Run: headless pygame with SDL's dummy video driver; simulated clock (each Clock.tick advances the game by its frame time, no real sleeping); random seed 0; keys injected as events and as key.get_pressed() state; no mouse input; restart key R tapped at the start of phases 3 and 4.
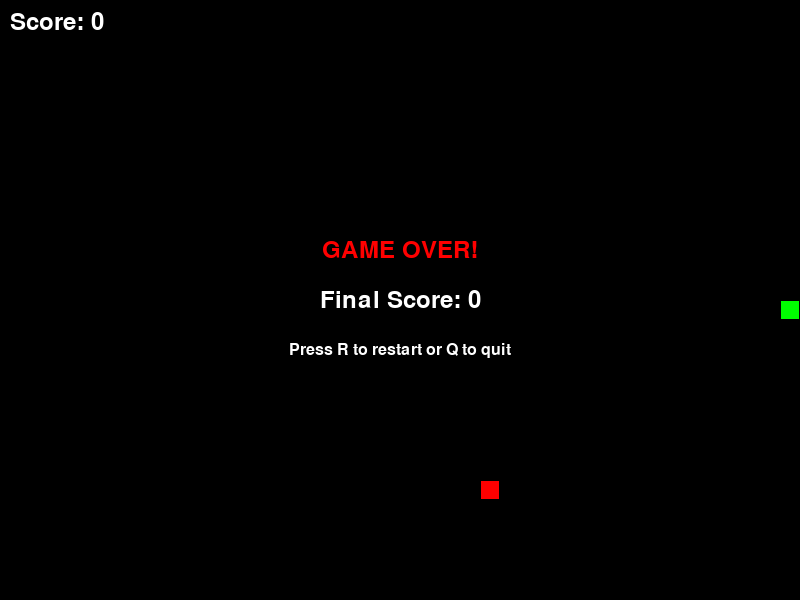
Frame 1 of 4 · flips 1–60 · no input
Frame 2 of 4 · flips 61–180 · tapped SPACE, RETURN · held RIGHT (→), D · screen unchanged from frame 1, image omitted
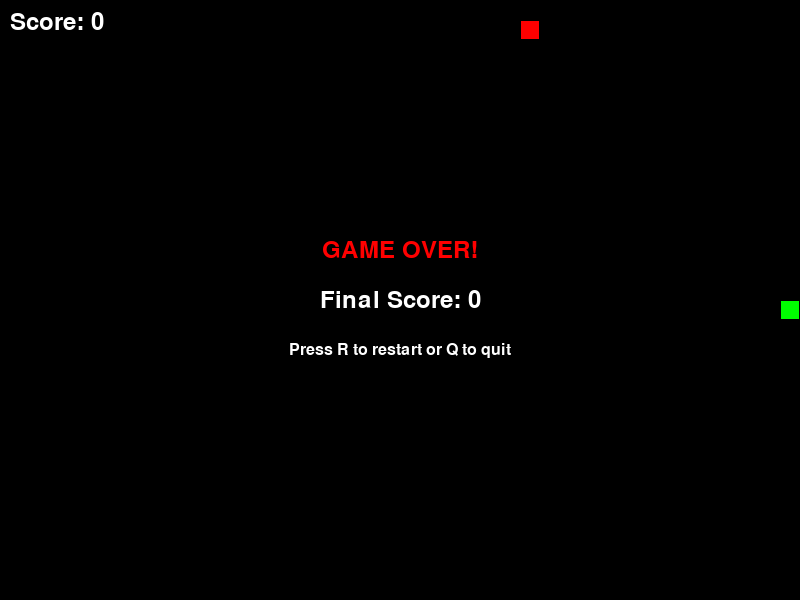
Frame 3 of 4 · flips 181–300 · tapped R · held DOWN (↓), S
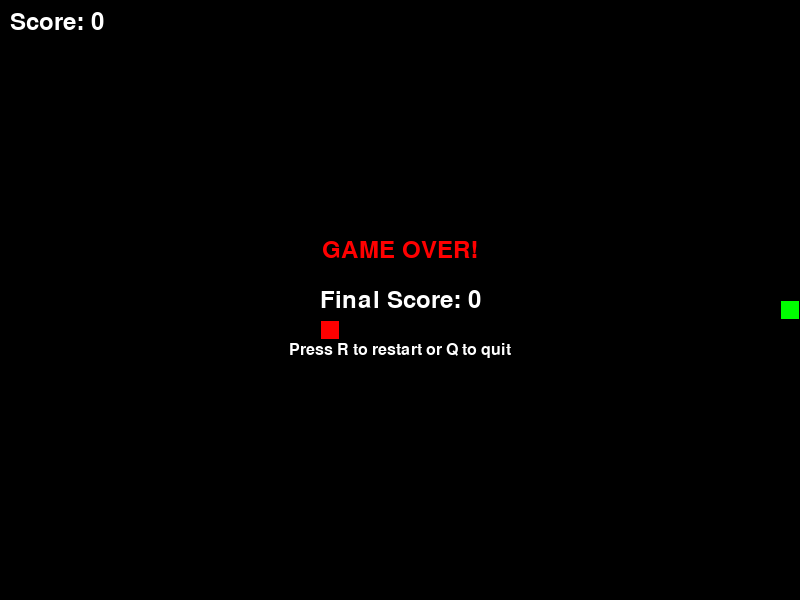
Frame 4 of 4 · flips 301–420 · tapped R · held LEFT (←), A, UP (↑), W

The pygame program that drew these frames:

import pygame
import random
import sys

# Initialize pygame
pygame.init()

# Game constants
WINDOW_WIDTH = 800
WINDOW_HEIGHT = 600
GRID_SIZE = 20
GRID_WIDTH = WINDOW_WIDTH // GRID_SIZE
GRID_HEIGHT = WINDOW_HEIGHT // GRID_SIZE

# Colors
BLACK = (0, 0, 0)
GREEN = (0, 255, 0)
RED = (255, 0, 0)
WHITE = (255, 255, 255)
BLUE = (0, 0, 255)
YELLOW = (255, 255, 0)
PURPLE = (128, 0, 128)

class Snake:
    def __init__(self):
        self.positions = [(GRID_WIDTH // 2, GRID_HEIGHT // 2)]
        self.direction = (1, 0)  # Moving right initially
        self.grow = False
        
    def move(self):
        head_x, head_y = self.positions[0]
        dir_x, dir_y = self.direction
        new_head = (head_x + dir_x, head_y + dir_y)
        
        # Check wall collision
        if (new_head[0] < 0 or new_head[0] >= GRID_WIDTH or 
            new_head[1] < 0 or new_head[1] >= GRID_HEIGHT):
            return False
            
        # Check self collision
        if new_head in self.positions:
            return False
            
        self.positions.insert(0, new_head)
        
        if not self.grow:
            self.positions.pop()
        else:
            self.grow = False
            
        return True
        
    def change_direction(self, new_direction):
        # Prevent moving backwards into itself
        if (new_direction[0] * -1, new_direction[1] * -1) != self.direction:
            self.direction = new_direction
            
    def grow_snake(self):
        self.grow = True
        
    def draw(self, screen):
        for i, pos in enumerate(self.positions):
            x, y = pos[0] * GRID_SIZE, pos[1] * GRID_SIZE
            # Head is brighter green
            color = GREEN if i == 0 else (0, 200, 0)
            pygame.draw.rect(screen, color, (x, y, GRID_SIZE, GRID_SIZE))
            pygame.draw.rect(screen, BLACK, (x, y, GRID_SIZE, GRID_SIZE), 1)

class Food:
    def __init__(self):
        self.position = self.generate_position()
        self.color = RED
        
    def generate_position(self):
        return (random.randint(0, GRID_WIDTH - 1), 
                random.randint(0, GRID_HEIGHT - 1))
                
    def draw(self, screen):
        x, y = self.position[0] * GRID_SIZE, self.position[1] * GRID_SIZE
        pygame.draw.rect(screen, self.color, (x, y, GRID_SIZE, GRID_SIZE))
        pygame.draw.rect(screen, BLACK, (x, y, GRID_SIZE, GRID_SIZE), 1)

class PowerUp:
    def __init__(self):
        self.position = self.generate_position()
        self.type = random.choice(['speed', 'double_points', 'invincible'])
        self.timer = 300  # 5 seconds at 60 FPS
        self.colors = {
            'speed': BLUE,
            'double_points': YELLOW,
            'invincible': PURPLE
        }
        
    def generate_position(self):
        return (random.randint(0, GRID_WIDTH - 1), 
                random.randint(0, GRID_HEIGHT - 1))
                
    def draw(self, screen):
        x, y = self.position[0] * GRID_SIZE, self.position[1] * GRID_SIZE
        color = self.colors[self.type]
        pygame.draw.circle(screen, color, 
                         (x + GRID_SIZE // 2, y + GRID_SIZE // 2), 
                         GRID_SIZE // 2)

class Game:
    def __init__(self):
        self.screen = pygame.display.set_mode((WINDOW_WIDTH, WINDOW_HEIGHT))
        pygame.display.set_caption("Interactive Snake Game")
        self.clock = pygame.time.Clock()
        self.font = pygame.font.Font(None, 36)
        self.small_font = pygame.font.Font(None, 24)
        
        self.reset_game()
        
    def reset_game(self):
        self.snake = Snake()
        self.food = Food()
        self.powerups = []
        self.score = 0
        self.game_over = False
        self.paused = False
        self.speed = 10
        self.speed_boost = 0
        self.double_points = 0
        self.invincible = 0
        self.powerup_spawn_timer = 0
        
    def handle_events(self):
        for event in pygame.event.get():
            if event.type == pygame.QUIT:
                return False
                
            if event.type == pygame.KEYDOWN:
                if self.game_over:
                    if event.key == pygame.K_r:
                        self.reset_game()
                    elif event.key == pygame.K_q:
                        return False
                else:
                    if event.key == pygame.K_UP:
                        self.snake.change_direction((0, -1))
                    elif event.key == pygame.K_DOWN:
                        self.snake.change_direction((0, 1))
                    elif event.key == pygame.K_LEFT:
                        self.snake.change_direction((-1, 0))
                    elif event.key == pygame.K_RIGHT:
                        self.snake.change_direction((1, 0))
                    elif event.key == pygame.K_SPACE:
                        self.paused = not self.paused
                        
        return True
        
    def update(self):
        if self.game_over or self.paused:
            return
            
        # Update power-up timers
        if self.speed_boost > 0:
            self.speed_boost -= 1
        if self.double_points > 0:
            self.double_points -= 1
        if self.invincible > 0:
            self.invincible -= 1
            
        # Move snake
        if not self.snake.move() and self.invincible == 0:
            self.game_over = True
            return
            
        # Check food collision
        if self.snake.positions[0] == self.food.position:
            self.snake.grow_snake()
            points = 10 if self.double_points == 0 else 20
            self.score += points
            
            # Generate new food position (avoid snake)
            while True:
                self.food.position = self.food.generate_position()
                if self.food.position not in self.snake.positions:
                    break
                    
        # Power-up spawning
        self.powerup_spawn_timer += 1
        if self.powerup_spawn_timer > 600:  # Every 10 seconds
            if len(self.powerups) < 2 and random.random() < 0.3:
                powerup = PowerUp()
                # Ensure powerup doesn't spawn on snake or food
                while (powerup.position in self.snake.positions or 
                       powerup.position == self.food.position):
                    powerup.position = powerup.generate_position()
                self.powerups.append(powerup)
            self.powerup_spawn_timer = 0
            
        # Check power-up collisions
        for powerup in self.powerups[:]:
            if self.snake.positions[0] == powerup.position:
                if powerup.type == 'speed':
                    self.speed_boost = 300  # 5 seconds
                elif powerup.type == 'double_points':
                    self.double_points = 600  # 10 seconds
                elif powerup.type == 'invincible':
                    self.invincible = 180  # 3 seconds
                    
                self.powerups.remove(powerup)
                self.score += 5
                
        # Update power-up timers and remove expired ones
        for powerup in self.powerups[:]:
            powerup.timer -= 1
            if powerup.timer <= 0:
                self.powerups.remove(powerup)
                
    def draw(self):
        self.screen.fill(BLACK)
        
        # Draw game objects
        self.snake.draw(self.screen)
        self.food.draw(self.screen)
        
        for powerup in self.powerups:
            powerup.draw(self.screen)
            
        # Draw UI
        score_text = self.font.render(f"Score: {self.score}", True, WHITE)
        self.screen.blit(score_text, (10, 10))
        
        # Draw active power-ups
        y_offset = 50
        if self.speed_boost > 0:
            speed_text = self.small_font.render(f"Speed Boost: {self.speed_boost // 60 + 1}s", True, BLUE)
            self.screen.blit(speed_text, (10, y_offset))
            y_offset += 25
            
        if self.double_points > 0:
            double_text = self.small_font.render(f"Double Points: {self.double_points // 60 + 1}s", True, YELLOW)
            self.screen.blit(double_text, (10, y_offset))
            y_offset += 25
            
        if self.invincible > 0:
            invincible_text = self.small_font.render(f"Invincible: {self.invincible // 60 + 1}s", True, PURPLE)
            self.screen.blit(invincible_text, (10, y_offset))
            
        # Draw instructions
        if not self.game_over:
            instruction_text = self.small_font.render("SPACE: Pause | Arrow Keys: Move", True, WHITE)
            self.screen.blit(instruction_text, (10, WINDOW_HEIGHT - 30))
            
        # Draw pause screen
        if self.paused:
            pause_text = self.font.render("PAUSED - Press SPACE to continue", True, WHITE)
            text_rect = pause_text.get_rect(center=(WINDOW_WIDTH // 2, WINDOW_HEIGHT // 2))
            self.screen.blit(pause_text, text_rect)
            
        # Draw game over screen
        if self.game_over:
            game_over_text = self.font.render("GAME OVER!", True, RED)
            score_final = self.font.render(f"Final Score: {self.score}", True, WHITE)
            restart_text = self.small_font.render("Press R to restart or Q to quit", True, WHITE)
            
            game_over_rect = game_over_text.get_rect(center=(WINDOW_WIDTH // 2, WINDOW_HEIGHT // 2 - 50))
            score_rect = score_final.get_rect(center=(WINDOW_WIDTH // 2, WINDOW_HEIGHT // 2))
            restart_rect = restart_text.get_rect(center=(WINDOW_WIDTH // 2, WINDOW_HEIGHT // 2 + 50))
            
            self.screen.blit(game_over_text, game_over_rect)
            self.screen.blit(score_final, score_rect)
            self.screen.blit(restart_text, restart_rect)
            
        pygame.display.flip()
        
    def run(self):
        running = True
        while running:
            running = self.handle_events()
            self.update()
            self.draw()
            
            # Adjust speed based on power-ups
            current_speed = self.speed + (5 if self.speed_boost > 0 else 0)
            self.clock.tick(current_speed)
            
        pygame.quit()
        sys.exit()

if __name__ == "__main__":
    game = Game()
    game.run()
